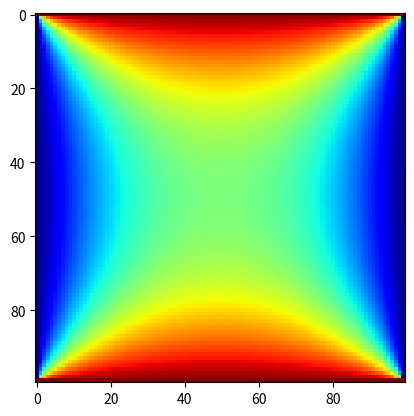

This figure's Python source:
import numpy as np
import matplotlib.pyplot as plt
from time import time

T = 25*np.ones((100, 100))
T[:, 0] = 0
T[:, -1] = 0
T[0, :] = 50
T[-1, :] = 50
kQ = np.zeros((100, 100))
kQ[25, 25] = 50000
dx = .1

t = time()

for _ in range(1000):  # liczba usrednien
    # Laplace'a
    T[1:-1, 1:-1] = (T[:-2, 1:-1] + T[2:, 1:-1] + T[1:-1, 0:-2] + T[1:-1, 2:])/4  # lewo, prawo, gora, dol
    # Poissona
    # T[1:-1, 1:-1] = (T[:-2, 1:-1] + T[2:, 1:-1] + T[1:-1, :-2] + T[1:-1, 2:] + kQ[1:-1, 1:-1]*dx**2)/4  # lewo, prawo, gora, dol


# ŹLE!
"""
    for i in range(1, 99):
        for j in range(1, 99):
            T[i, j] = (T[i+1, j] + T[i-1, j] + T[i, j+1] + T[i, j-1])/4
"""

print(time() - t)

plt.imshow(T, cmap='jet')
plt.show()
